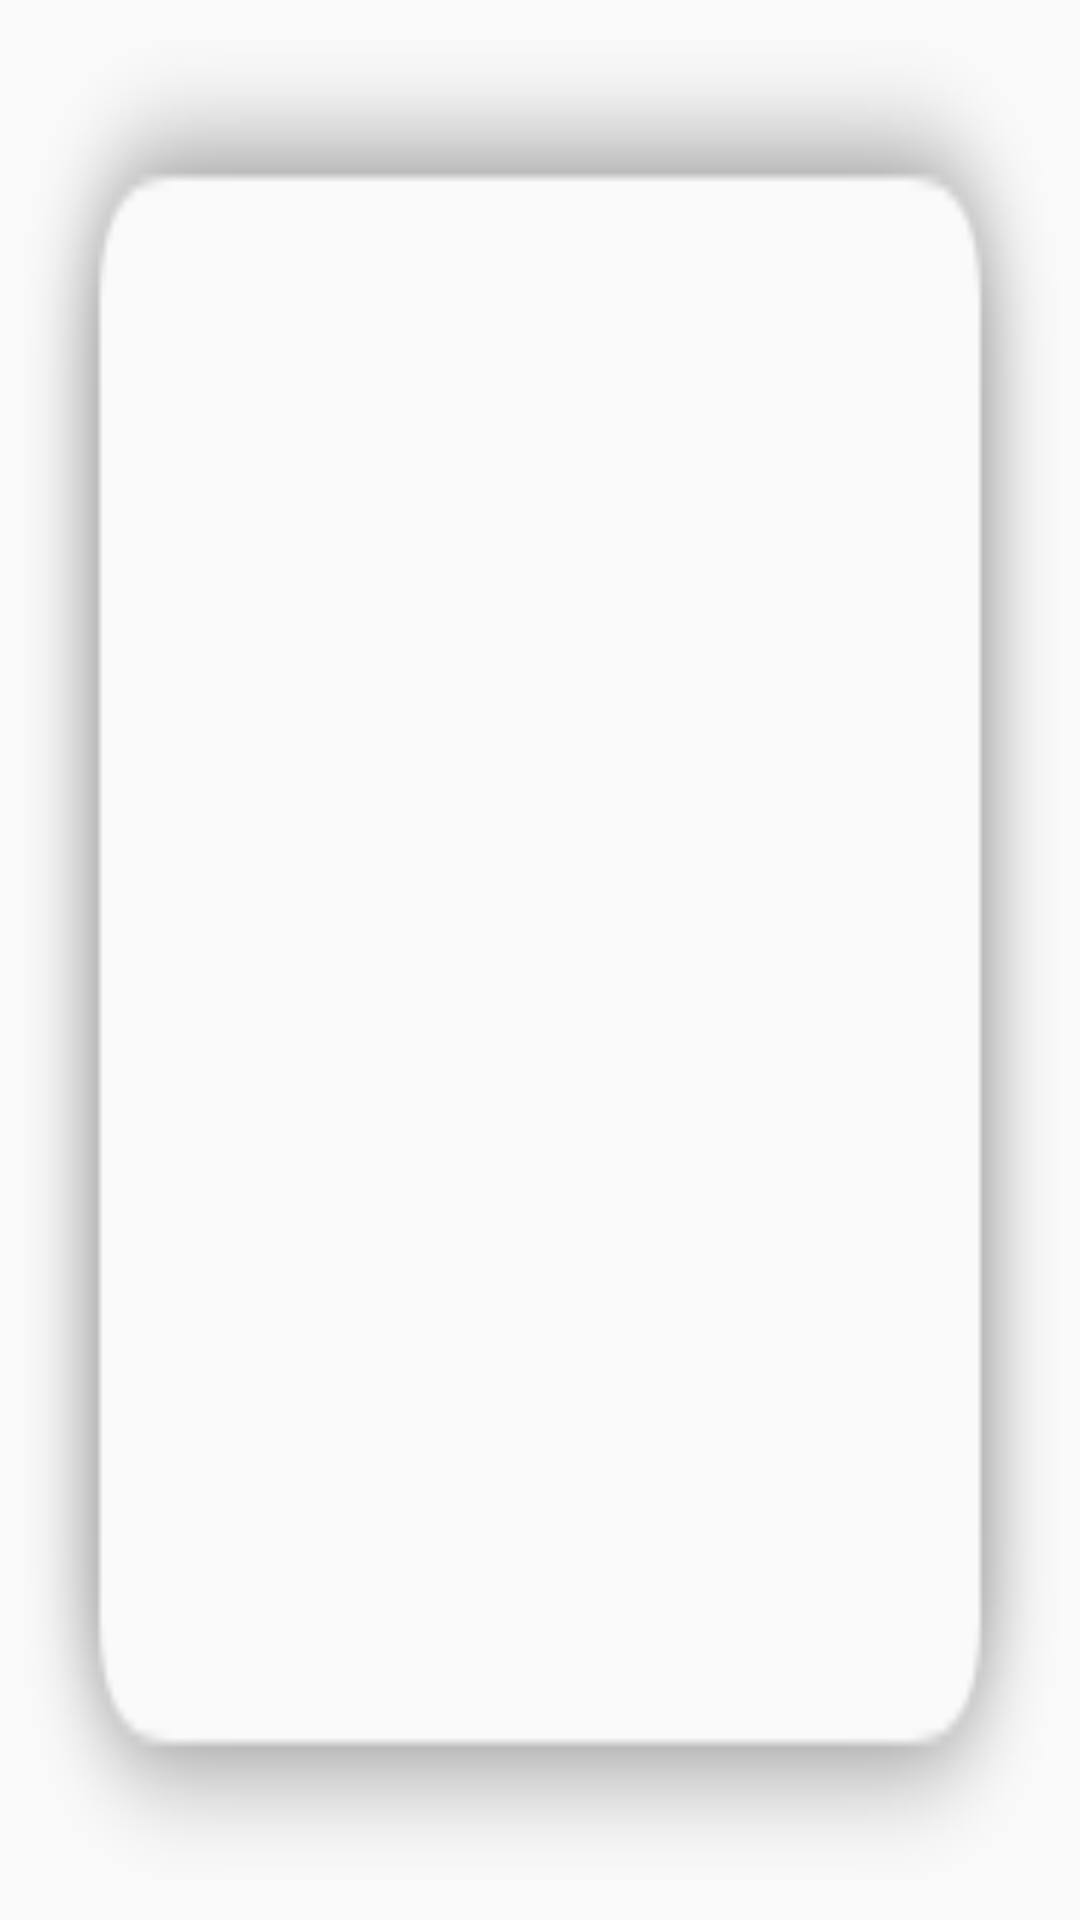

The Android layout XML behind this screen, and the referenced resources:
<!-- AndroidManifest.xml: application theme AppTheme -->
<!-- res/layout/gridview_layout.xml -->
<?xml version="1.0" encoding="utf-8"?>
<LinearLayout xmlns:android="http://schemas.android.com/apk/res/android"
    android:id="@+id/android_custom_gridview_layout"
    android:layout_width="match_parent"
    android:layout_height="match_parent"
    android:gravity="center_horizontal|center_vertical"
    android:orientation="vertical"
    android:padding="5dp"
    android:background="@drawable/download">

    <ImageView
        android:id="@+id/android_gridview_image"
        android:layout_width="50dp"
        android:layout_height="50dp"
        android:layout_marginTop="15dp" />

    <TextView
        android:id="@+id/android_gridview_text"
        android:layout_width="wrap_content"
        android:layout_height="wrap_content"
        android:layout_marginTop="5dp"
        android:textSize="20sp" />
</LinearLayout>
<!-- resources referenced by this layout -->
<resources>
  <!-- drawable download: png bitmap (drawable, 6048 bytes) -->
  <style name="AppTheme" parent="Theme.AppCompat.Light.NoActionBar">
          
          <item name="colorPrimary">@color/colorPrimary</item>
          <item name="colorPrimaryDark">@color/colorPrimaryDark</item>
          <item name="colorAccent">@color/colorAccent</item>
      </style>
  <!-- not gathered from this repository: default colours our renderer supplied (Android Studio template values) -->
  <color name="colorPrimary">#FF6200EE</color>
  <color name="colorPrimaryDark">#FF3700B3</color>
  <color name="colorAccent">#FF03DAC5</color>
</resources>
